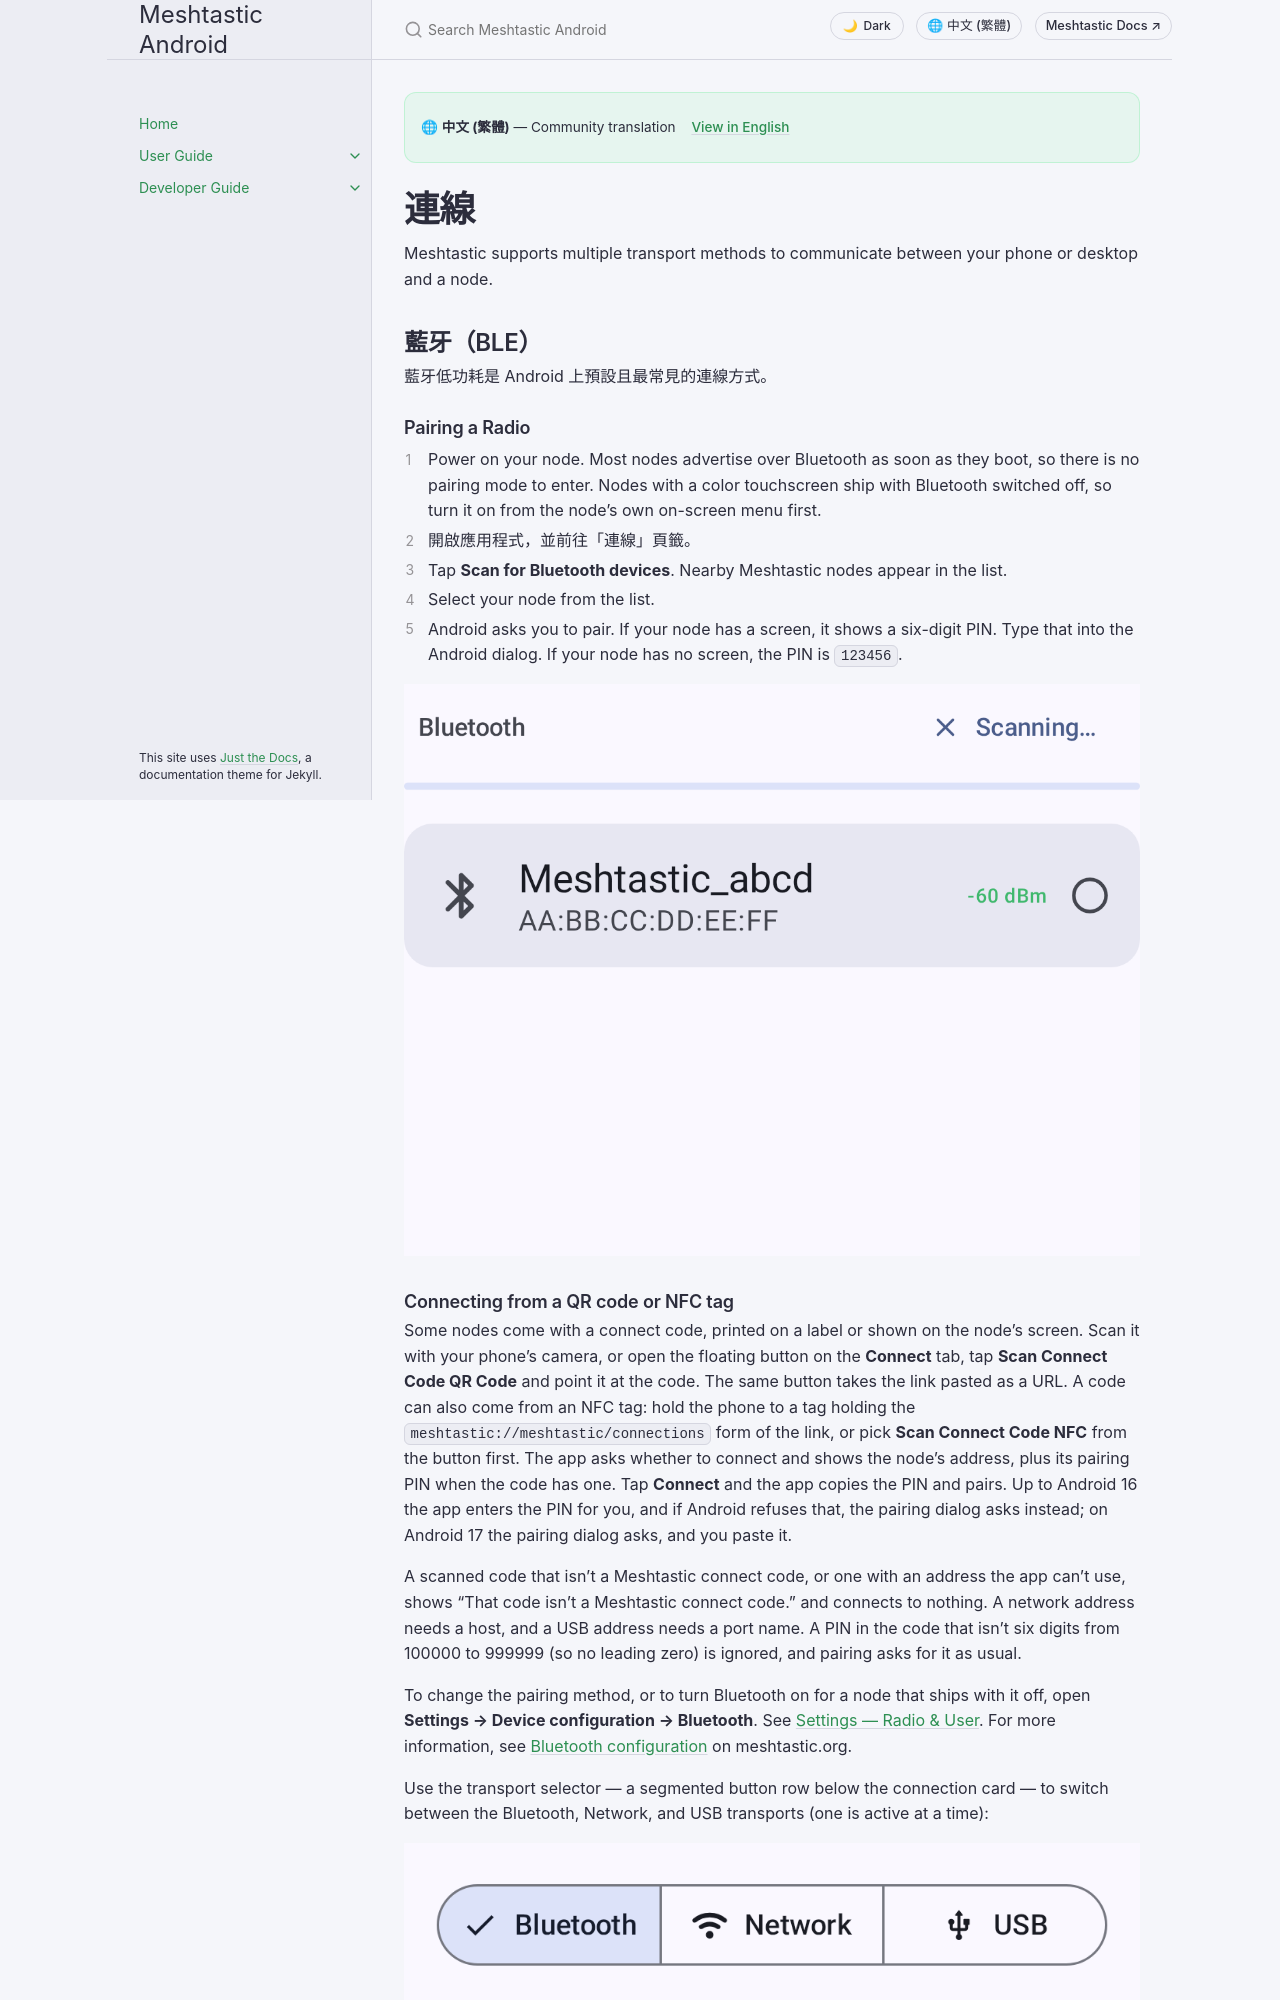

repository: meshtastic/Meshtastic-Android · page: zh-rTW/user/connections.html · generator: jekyll

---
title: 連線
nav_order: 2
last_updated: 2026-11-27
description: Connect your phone, desktop or browser to a Meshtastic node over Bluetooth, USB, TCP/IP or WebSocket.
aliases:
  - 藍牙
  - usb
  - tcp
  - websocket
  - 配對
---

# 連線

Meshtastic supports multiple transport methods to communicate between your phone or desktop and a node.

## 藍牙（BLE）

藍牙低功耗是 Android 上預設且最常見的連線方式。

### Pairing a Radio

1. Power on your node. Most nodes advertise over Bluetooth as soon as they boot, so there is no pairing mode to enter. Nodes with a color touchscreen ship with Bluetooth switched off, so turn it on from the node's own on-screen menu first.
2. 開啟應用程式，並前往「連線」頁籤。
3. Tap **Scan for Bluetooth devices**. Nearby Meshtastic nodes appear in the list.
4. Select your node from the list.
5. Android asks you to pair. If your node has a screen, it shows a six-digit PIN. Type that into the Android dialog. If your node has no screen, the PIN is `123456`.

![Scanning for Bluetooth devices, with a discovered node in the list](../../assets/screenshots/connections_bluetooth_scan.png)
